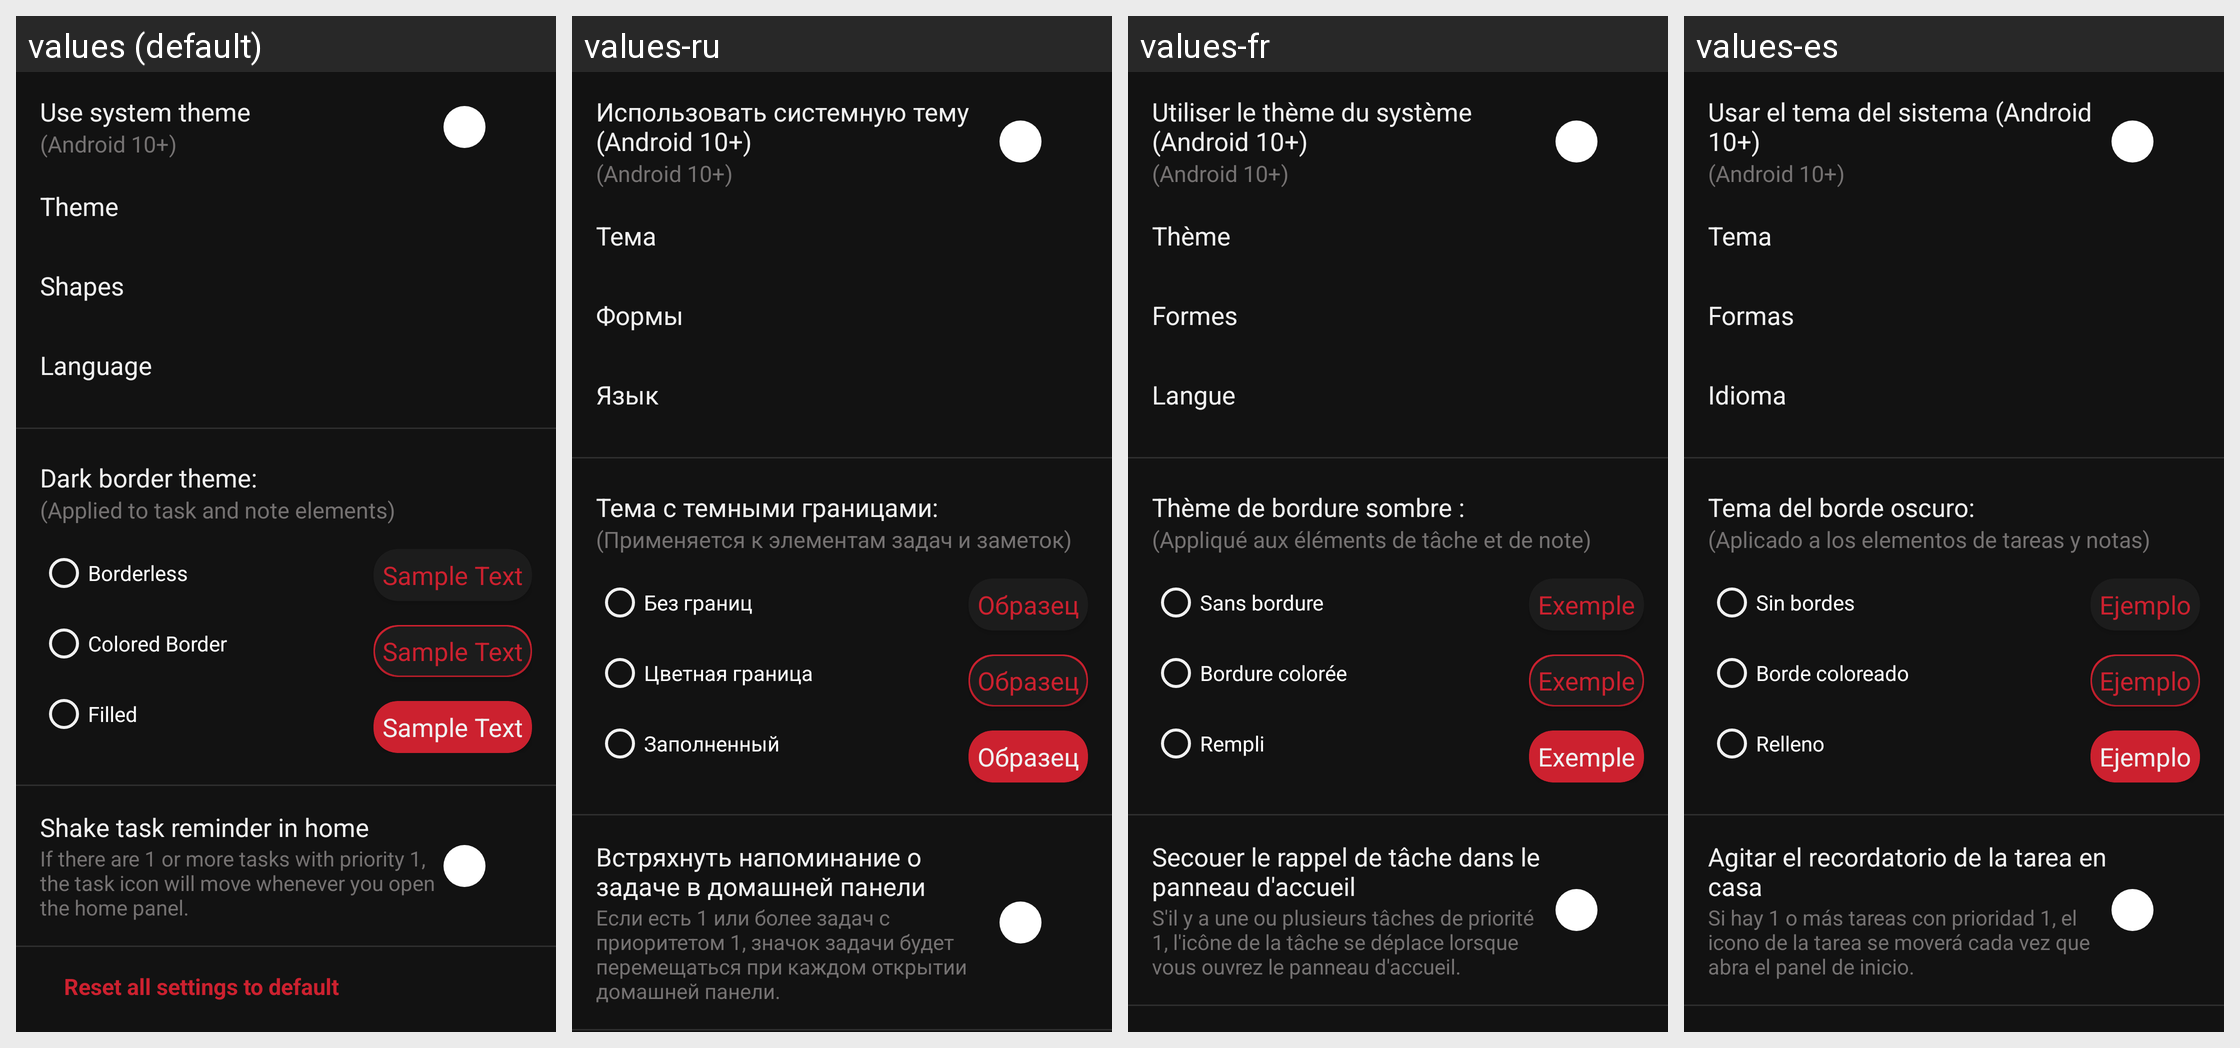

Here is an Android app screen in its default locale and in the app's own translations. Write out the translated-string differences for the strings that appear on this screen.
Android screen res/layout/f_settings_general.xml rendered under 4 locales, left to right: values (default), values-ru, values-fr, values-es. Device: Nexus 5 (rendered at 1080×1920; each locale shown at half size, 540×960, under a caption strip naming it); theme AppThemeDark.
Other locales in the repository, not shown: values-de, values-it.
Strings drawn on this screen, with the default value and each locale's value (text and hints the layout hard-codes, and strings that could not be matched under every locale, appear in the picture but are not listed):

settingsGeneralSystemTheme
  values: Use system theme
  values-ru: Использовать системную тему (Android 10+)
  values-fr: Utiliser le thème du système (Android 10+)
  values-es: Usar el tema del sistema (Android 10+)

settingsGeneralSystemThemeHint
  values: (Android 10+)
  values-ru: (Android 10+)
  values-fr: (Android 10+)
  values-es: (Android 10+)

settingsGeneralTheme
  values: Theme
  values-ru: Тема
  values-fr: Thème
  values-es: Tema

settingsGeneralShapes
  values: Shapes
  values-ru: Формы
  values-fr: Formes
  values-es: Formas

settingsGeneralLanguage
  values: Language
  values-ru: Язык
  values-fr: Langue
  values-es: Idioma

settingsGeneralBorderTitle
  values: Dark border theme:
  values-ru: Тема с темными границами:
  values-fr: Thème de bordure sombre :
  values-es: Tema del borde oscuro:

settingsGeneralBorderHint
  values: (Applied to task and note elements)
  values-ru: (Применяется к элементам задач и заметок)
  values-fr: (Appliqué aux éléments de tâche et de note)
  values-es: (Aplicado a los elementos de tareas y notas)

settingsGeneralBorderless
  values: Borderless
  values-ru: Без границ
  values-fr: Sans bordure
  values-es: Sin bordes

settingsGeneralColoredBorder
  values: Colored Border
  values-ru: Цветная граница
  values-fr: Bordure colorée
  values-es: Borde coloreado

settingsGeneralFilled
  values: Filled
  values-ru: Заполненный
  values-fr: Rempli
  values-es: Relleno

settingsGeneralSampleText
  values: Sample Text
  values-ru: Образец
  values-fr: Exemple
  values-es: Ejemplo

settingsGeneralShakeTask
  values: Shake task reminder in home
  values-ru: Встряхнуть напоминание о задаче в домашней панели
  values-fr: Secouer le rappel de tâche dans le panneau d'accueil
  values-es: Agitar el recordatorio de la tarea en casa

settingsGeneralShakeHomeExplanation
  values: If there are 1 or more tasks with priority 1, the task icon will move whenever you open the home panel.
  values-ru: Если есть 1 или более задач с приоритетом 1, значок задачи будет перемещаться при каждом открытии домашней панели.
  values-fr: S'il y a une ou plusieurs tâches de priorité 1, l'icône de la tâche se déplace lorsque vous ouvrez le panneau d'accueil.
  values-es: Si hay 1 o más tareas con prioridad 1, el icono de la tarea se moverá cada vez que abra el panel de inicio.
